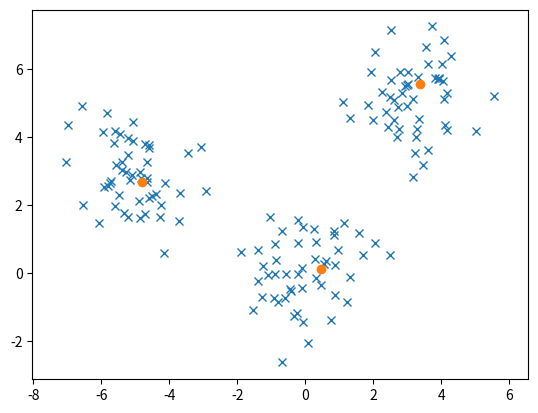

Generate this figure with matplotlib:
# -*- coding: utf-8 -*-
#title              : vq.py
#author             : Victor Mutai
#date               : 20160923
#version            : 0.1
#license            : GNU
"""
Vector Quantization (VQ):
    https://www.willamette.edu/~gorr/classes/cs449/Unsupervised/competitive.html
    
    Goal: method of clustering - divide the data into a number of clusters based on similarity.

    Algorithm:
    
    1. Choose the number of clusters M
    2. Initialize the prototypes w_1, ..., w_m (e.g. choose M random vectors from input data)
    3. Repeat until stopping criterion is satisfied 
        * Randomly pick an input x
        * Determine the "winning" node k by finding the prototype vector that satisfies
            | w_k - x | <= |w_i - x| (for all i)
            note: if the prototypes are normalized, this is eq to maximizing w_i x
        * Update only the winning prototype weights according to
            w_k(new) = w_k(old) + nu*(x - w_k(old)) 
            
            https://en.wikibooks.org/wiki/Artificial_Neural_Networks/Competitive_Learning
            
            This is called the std competitive learning rule
"""

import numpy as np
import matplotlib.pyplot as plt

# Generate data 
mu1 =[0, 0]
mu2 =[3, 5]
mu3 =[-5, 3]
cov = [[1, 0], [0, 1]] # diagonal covariance

g1 = np.random.multivariate_normal(mu1, cov, 50)
g2 = np.random.multivariate_normal(mu2, cov, 50)
g3 = np.random.multivariate_normal(mu3, cov, 50)
g4 = np.concatenate((g1, g2))

data = np.concatenate((g4, g3))
pdata = data.T
  
plt.plot(pdata[0], pdata[1], 'x')
plt.axis('equal')


# Vector Quantization Algorithm

M = 3 # choose no of clusters
Nu = 0.2 # Competitive learning rate
np.random.shuffle(data) # Randomize data
W = data[0:M] # init prototypes from random data

# Repeat until stopping criterion is satisfied
for i in range(1, 1000):
    indx = np.random.randint(0,len(data)-1) # pick a random index
    x = data[indx] # random x
    
    dist = np.linalg.norm(W[0] - x) # euclidean distance from first w to x
    k = 0 # winning index
    for p in range(1,M):
        d = np.linalg.norm(W[p] - x)
        if d < dist: # find the least distance
            dist = d
            k = p # update winning index
             
    W[k] = W[k] + Nu*(x - W[k]) # update winning prototype
    
WT = W.T 
plt.plot(WT[0], WT[1], 'o') # add prototypes to the plot
plt.show() # show plot.


"""
    TO DO: update the plot in realtime to see how the prototypes change
"""


        


